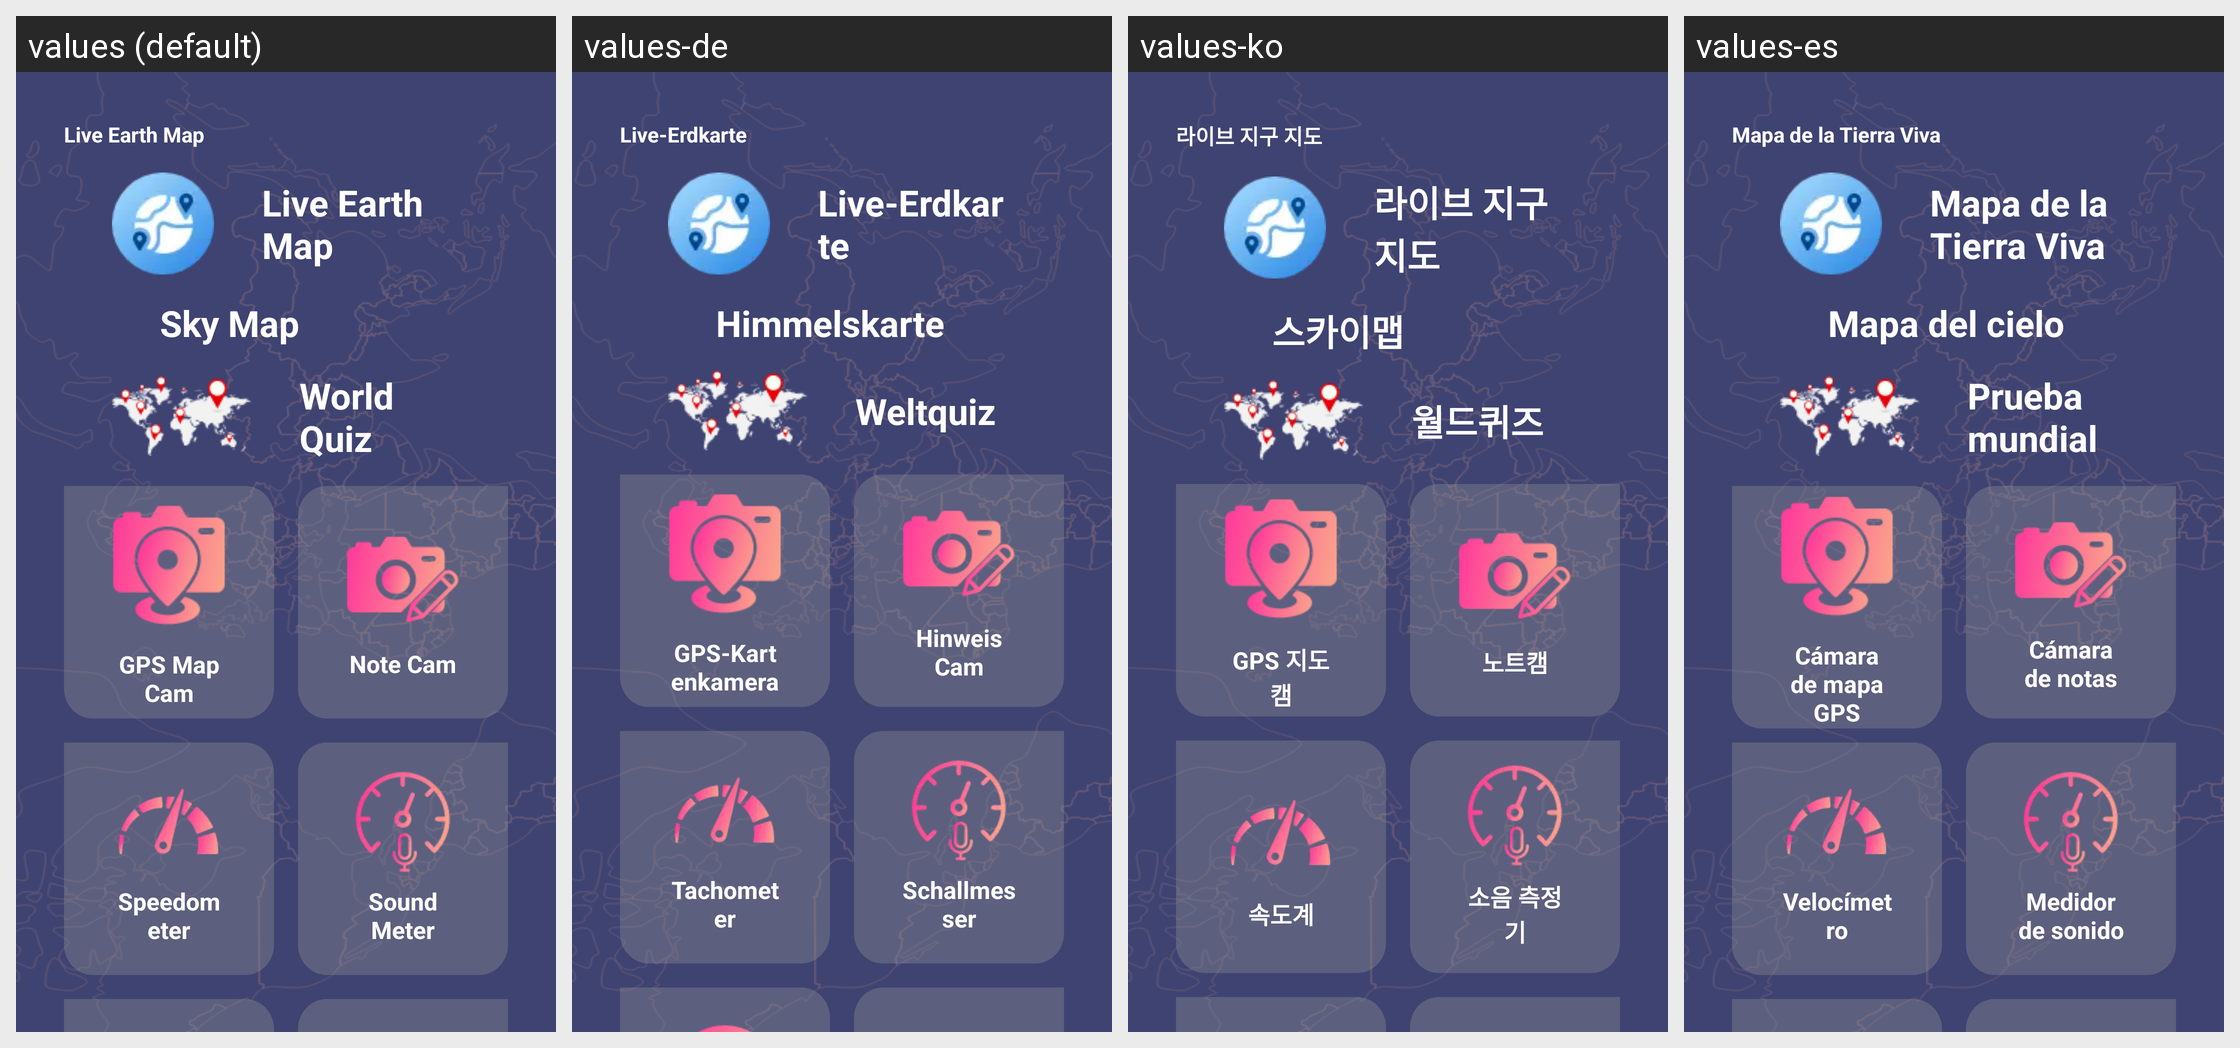

The same Android screen rendered under several of its app's locales, left to right. List the strings drawn on it with the default value and each locale's translation.
Android screen res/layout/activity_main_seconde_design.xml rendered under 4 locales, left to right: values (default), values-de, values-ko, values-es. Device: Nexus 5 (rendered at 1080×1920; each locale shown at half size, 540×960, under a caption strip naming it); theme Theme.AppCompat.NoActionBar.
Other locales in the repository, not shown: values-ar, values-fr, values-hi, values-tr.
Strings drawn on this screen, with the default value and each locale's value (text and hints the layout hard-codes, and strings that could not be matched under every locale, appear in the picture but are not listed):

live_earth_map
  values: Live Earth Map
  values-de: Live-Erdkarte
  values-ko: 라이브 지구 지도
  values-es: Mapa de la Tierra Viva

sky_map
  values: Sky Map
  values-de: Himmelskarte
  values-ko: 스카이맵
  values-es: Mapa del cielo

world_quiz
  values: World Quiz
  values-de: Weltquiz
  values-ko: 월드퀴즈
  values-es: Prueba mundial

gps_map_nmap
  values: GPS Map Cam
  values-de: GPS-Kartenkamera
  values-ko: GPS 지도 캠
  values-es: Cámara de mapa GPS

note_cam
  values: Note Cam
  values-de: Hinweis Cam
  values-ko: 노트캠
  values-es: Cámara de notas

speedometer
  values: Speedometer
  values-de: Tachometer
  values-ko: 속도계
  values-es: Velocímetro

noise_detector
  values: Sound Meter
  values-de: Schallmesser
  values-ko: 소음 측정기
  values-es: Medidor de sonido
